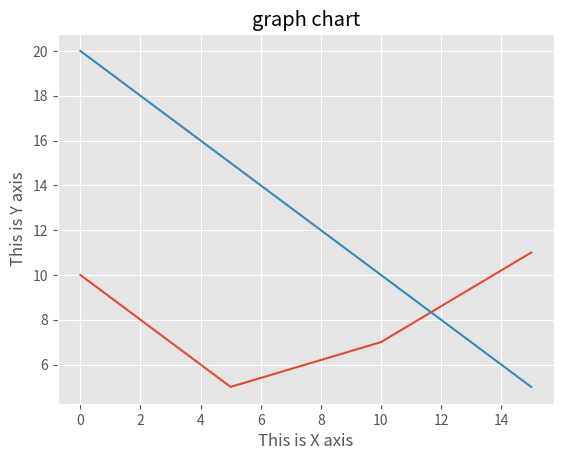

Reproduce this figure in Python.
import matplotlib.pyplot as plt
from matplotlib import style

style.use('ggplot')

x = [0, 5, 10, 15]
y = [10, 5, 7, 11]
x1 = [0, 5, 10, 15]
y1 = [20, 15, 10, 5]

plt.plot(x, y)
plt.plot(x1, y1)
plt.title('graph chart')
plt.xlabel('This is X axis')
plt.ylabel('This is Y axis')

plt.show()
